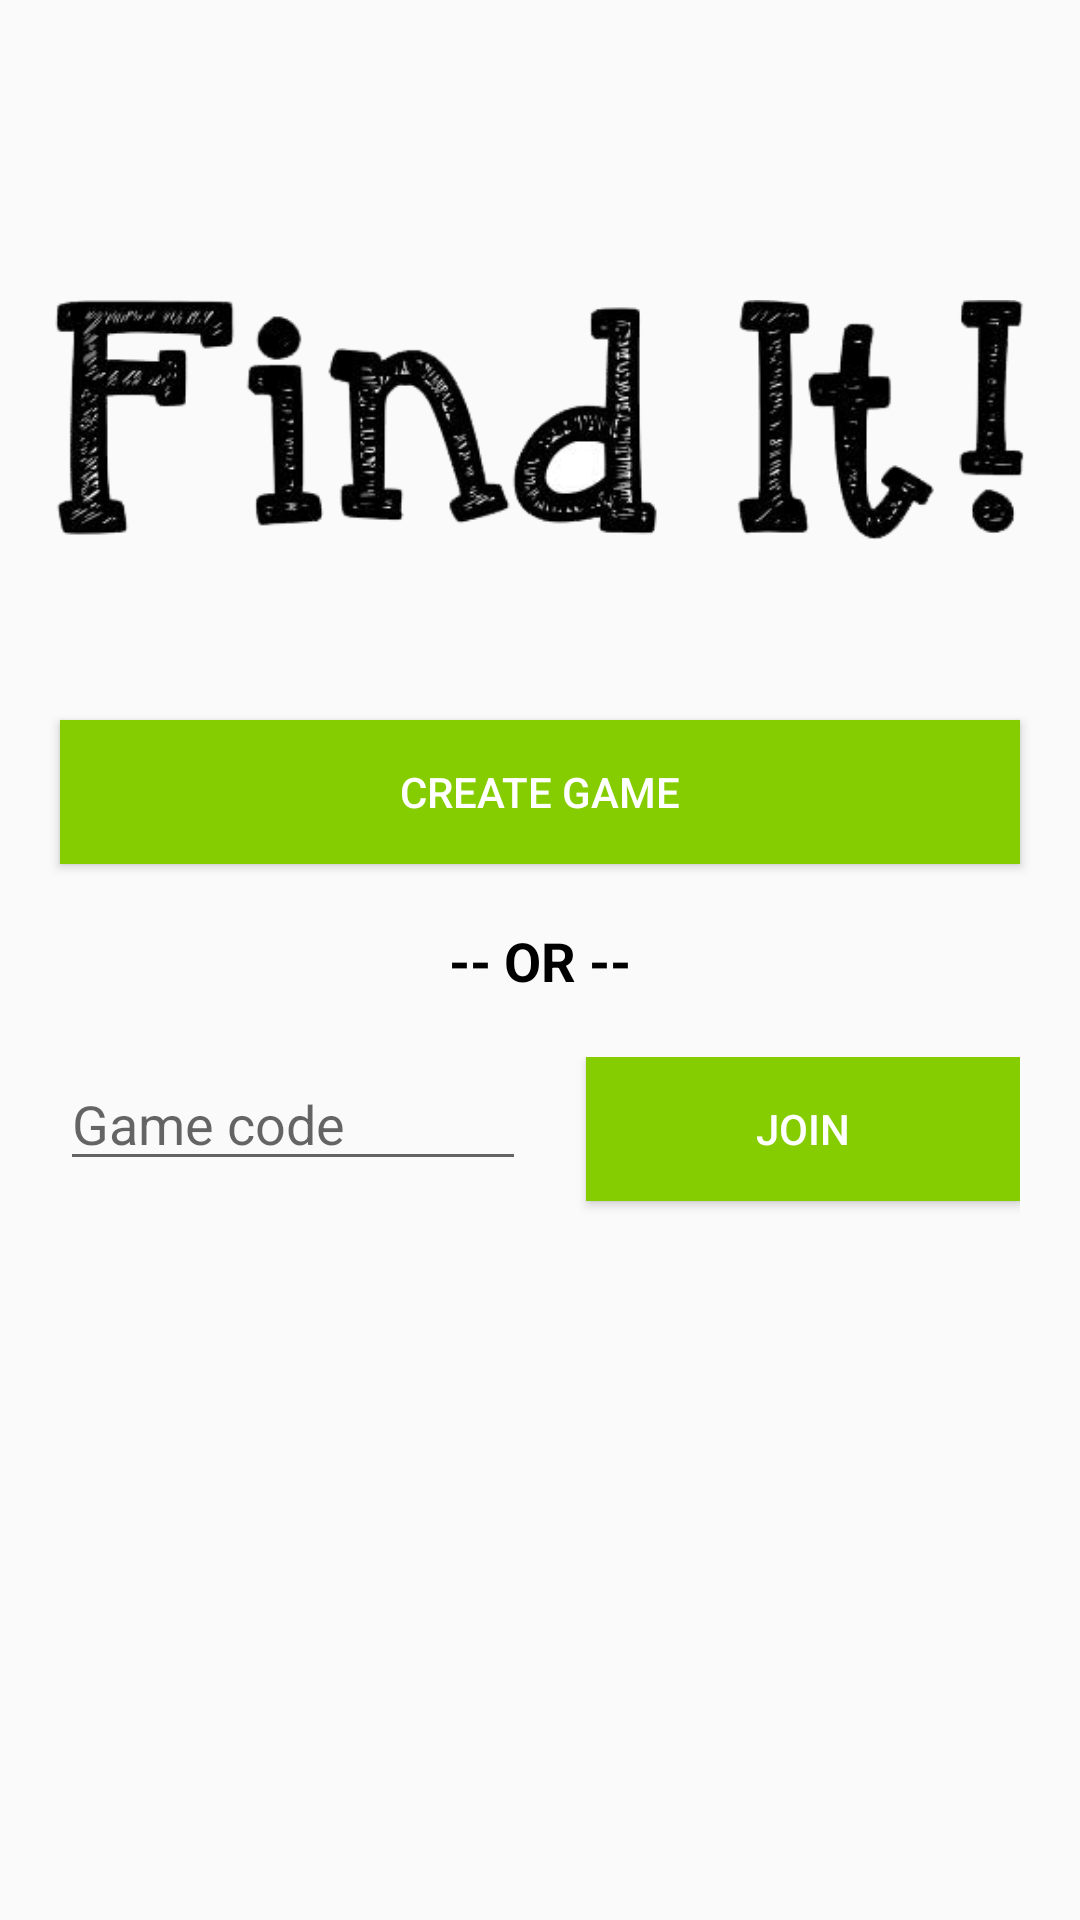

Here is an Android app screen rendered from its layout file. Give the layout XML and the strings, colors and styles it references.
<!-- AndroidManifest.xml: activity theme AppTheme.NoActionBar -->
<!-- res/layout/activity_join_game.xml -->
<?xml version="1.0" encoding="utf-8"?>

<android.support.design.widget.CoordinatorLayout xmlns:android="http://schemas.android.com/apk/res/android"
    xmlns:app="http://schemas.android.com/apk/res-auto"
    xmlns:tools="http://schemas.android.com/tools"
    android:layout_width="match_parent"
    android:layout_height="match_parent"
    android:fitsSystemWindows="true"
    tools:context="museum.findit.com.myapplication.view.Activities.JoinGameActivity">

    <RelativeLayout xmlns:android="http://schemas.android.com/apk/res/android"
        android:layout_width="match_parent" android:layout_height="match_parent">


        <LinearLayout
            android:orientation="vertical"
            android:layout_width="match_parent"
            android:layout_height="match_parent"
            android:layout_alignParentTop="true"
            android:layout_alignParentLeft="true"
            android:layout_alignParentStart="true">

            <ImageView
                android:layout_width="match_parent"
                app:srcCompat="@mipmap/logo"
                android:id="@+id/app_logo"
                android:adjustViewBounds="false"
                android:layout_alignParentTop="true"
                android:layout_alignParentLeft="true"
                android:layout_alignParentStart="true"
                android:layout_marginTop="100dp"
                android:layout_height="80dp"
                android:layout_marginBottom="40dp" />

            <Button
                android:text="Create Game"
                android:layout_width="match_parent"
                android:layout_height="wrap_content"

                android:background="@color/buttonColor"
                android:textColor="@color/textColor"
                android:onClick="createGameRoom"
                android:id="@+id/buttonCreate"

                android:layout_below="@+id/app_logo"
                android:layout_margin="20dp" />

            <TextView
                android:layout_width="match_parent"
                android:layout_height="wrap_content"
                android:layout_below="@+id/buttonCreate"
                android:layout_centerHorizontal="true"
                android:textSize="18sp"
                android:textColor="#000000"
                android:text="-- OR --"
                android:textAlignment="center"
                android:textStyle="normal|bold" />

            <LinearLayout
                android:orientation="horizontal"
                android:layout_width="match_parent"
                android:layout_height="wrap_content"
                android:layout_margin="20dp"
                android:layout_weight="2">

                <EditText
                    android:layout_width="wrap_content"
                    android:layout_height="wrap_content"
                    android:inputType="textPersonName"
                    android:id="@+id/gamecode"
                    android:hint = "Game code"


                    android:layout_below="@+id/app_logo"
                    android:layout_alignParentLeft="true"
                    android:layout_alignParentStart="true"
                    android:layout_weight="1"
                    android:layout_marginRight="10dp" />

                <Button
                    android:text="Join"
                    android:layout_width="wrap_content"
                    android:layout_height="wrap_content"

                    android:background="@color/buttonColor"
                    android:textColor="@color/textColor"
                    android:onClick="joinGameRoom"


                    android:id="@+id/button6"
                    android:layout_alignTop="@+id/gamecode"
                    android:layout_toRightOf="@+id/gamecode"
                    android:layout_toEndOf="@+id/gamecode"
                    android:layout_weight="1"
                    android:layout_marginLeft="10dp" />

            </LinearLayout>

        </LinearLayout>


    </RelativeLayout>


</android.support.design.widget.CoordinatorLayout>
<!-- resources referenced by this layout -->
<resources>
  <color name="buttonColor">#85cd00</color>
  <color name="textColor">#FFFFFF</color>
  <!-- mipmap logo: png bitmap (drawable, 60390 bytes) -->
  <style name="AppTheme.NoActionBar">
          <item name="windowActionBar">false</item>
          <item name="windowNoTitle">true</item>
          <item name="android:windowFullscreen">true</item>
      </style>
</resources>
